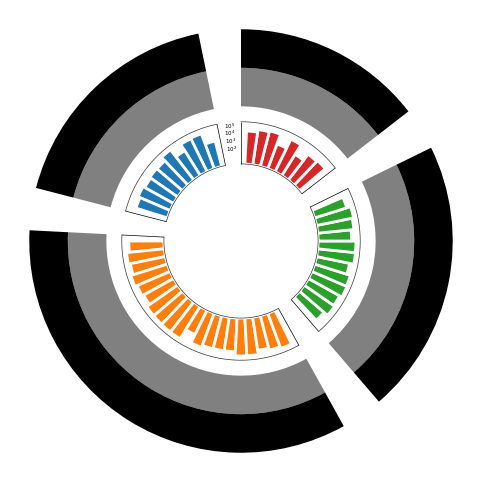

The matplotlib source for this figure: (Note: this script raises an exception after producing the figure.)
import matplotlib.pyplot as plt
from matplotlib.patches import Rectangle
from matplotlib.collections import PatchCollection
import numpy as np
import pandas as pd

# Ensures reproducibility of random numbers
rng = np.random.default_rng(123)

# Build a dataset|
df = pd.DataFrame({
    "name": [f"item {i}" for i in range(1, 51)],
    "value": rng.integers(low=1e3, high=1e5, size=50),
    "group": ["A"] * 10 + ["B"] * 20 + ["C"] * 12 + ["D"] * 8
})

# Show 3 first rows
df.head(3)

def get_label_rotation(angle, offset):
    # Rotation must be specified in degrees :(
    rotation = np.rad2deg(angle + offset)
    if angle <= np.pi:
        alignment = "right"
        rotation = rotation + 180
    else: 
        alignment = "left"
    return rotation, alignment

def add_labels(angles, values, labels, offset, ax):
    
    # This is the space between the end of the bar and the label
    padding = max(values) + 100
    
    # Iterate over angles, values, and labels, to add all of them.
    for angle, value, label, in zip(angles, values, labels):
        angle = angle
        
        # Obtain text rotation and alignment
        rotation, alignment = get_label_rotation(angle, offset)
        
        # And finally add the text
        ax.text(
            x=angle, 
            y=padding, 
            s=label, 
            ha=alignment, 
            va="center", 
            rotation=rotation, 
            rotation_mode="anchor"
        ) 
    

VALUES = df["value"].values
LABELS = df["name"].values

# log10
VALUES = np.log10(VALUES) * 2

# Determines where to place the first bar. 
# By default, matplotlib starts at 0 (the first bar is horizontal)
# but here we say we want to start at pi/2 (90 deg)
OFFSET = np.pi / 2

# Grab the group values
GROUP = df["group"].values

# Add three empty bars to the end of each group
PAD = 3
ANGLES_N = len(VALUES) + PAD * len(np.unique(GROUP))
ANGLES = np.linspace(0, 2 * np.pi, num=ANGLES_N, endpoint=False)
WIDTH = (2 * np.pi) / len(ANGLES)

# Obtain size of each group
GROUPS_SIZE = [len(i[1]) for i in df.groupby("group")]

# Obtaining the right indexes is now a little more complicated
offset = 0
IDXS = []
for size in GROUPS_SIZE:
    IDXS += list(range(offset + PAD, offset + size + PAD))
    offset += size + PAD

# Same layout as above
fig, ax = plt.subplots(figsize=(12, 6), subplot_kw={"projection": "polar"})

ax.set_theta_offset(OFFSET)
ax.set_ylim(-20, 30 + max(VALUES))
ax.set_frame_on(False)
ax.xaxis.grid(False)
ax.yaxis.grid(False)
ax.set_xticks([])
ax.set_yticks([])

# Use different colors for each group!
GROUPS_SIZE = [len(i[1]) for i in df.groupby("group")]
COLORS = [f"C{i}" for i, size in enumerate(GROUPS_SIZE) for _ in range(size)]

# And finally add the bars. 
# Note again the `ANGLES[IDXS]` to drop some angles that leave the space between bars.
ax.bar(
    ANGLES[IDXS], VALUES, width=WIDTH, color=COLORS, 
    edgecolor="white", linewidth=2
)

# # add yticks, $10^2$, $10^3$, $10^4$, $10^5$
# ax.set_yticks(min(VALUES) + [0, 1, 2, 3, 4])
# ax.set_yticklabels(['$10^2$', '$10^3$', '$10^4$', '$10^5', '$10^6'])
# size
ax.tick_params(axis='y', labelsize=8)

LINE_MIN = -0
offset = 0 

for group, size in zip(["A", "B", "C", "D"], GROUPS_SIZE):
    # Add line below bars
    
    angle_start = ANGLES[offset + PAD] - WIDTH
    angle_end = ANGLES[offset + size + PAD - 1] + WIDTH

    x1 = np.linspace(angle_start, angle_end, num=50)
    ax.plot(x1, [LINE_MIN] * 50, color="#333333", lw=0.5)
    ax.plot(x1, [max(VALUES) + 1] * 50, color="#333333", lw=0.5)
    
    # ax.vlines(x1, 0, 3000, color='gray', linewidth=0.5)
    
    # plot the vlines only at the start and end of each group
    ax.vlines(x1[0], LINE_MIN, max(VALUES) + 1, color='black', linewidth=0.5)
    ax.vlines(x1[-1], LINE_MIN, max(VALUES) + 1, color='black', linewidth=0.5)


    # plot wedge at the start and end of each group
    ax.add_patch(Rectangle(
        (angle_start, max(VALUES) + 5), angle_end - angle_start, 10, color='gray', lw=0
    ))
    
    ax.add_patch(Rectangle(
        (angle_start, max(VALUES) + 15), angle_end - angle_start, 10, color='black', lw=0
    ))
    
    if group == "A":
        for num in range(2, 6):
            ax.text(
                angle_start - WIDTH, num * 2, f'$10^{num}$', color='black', fontsize=4, ha='center', va='center'
            )

    # # Add text to indicate group
    # ax.text(
    #     np.mean(x1), -20, group, color="#333333", fontsize=14, 
    #     fontweight="bold", ha="center", va="center"
    # )
    
    # # Add reference lines at 20, 40, 60, and 80
    # x2 = np.linspace(ANGLES[offset], ANGLES[offset + PAD - 1], num=50)
    # ax.plot(x2, [20] * 50, color="#bebebe", lw=0.8)
    # ax.plot(x2, [40] * 50, color="#bebebe", lw=0.8)
    # ax.plot(x2, [60] * 50, color="#bebebe", lw=0.8)
    # ax.plot(x2, [80] * 50, color="#bebebe", lw=0.8)
    
    offset += size + PAD

import os
curr_dir = os.path.dirname(os.path.realpath(__file__))
plt.savefig(os.path.join(curr_dir, 'temp', "plot.png"), dpi=300, bbox_inches="tight")